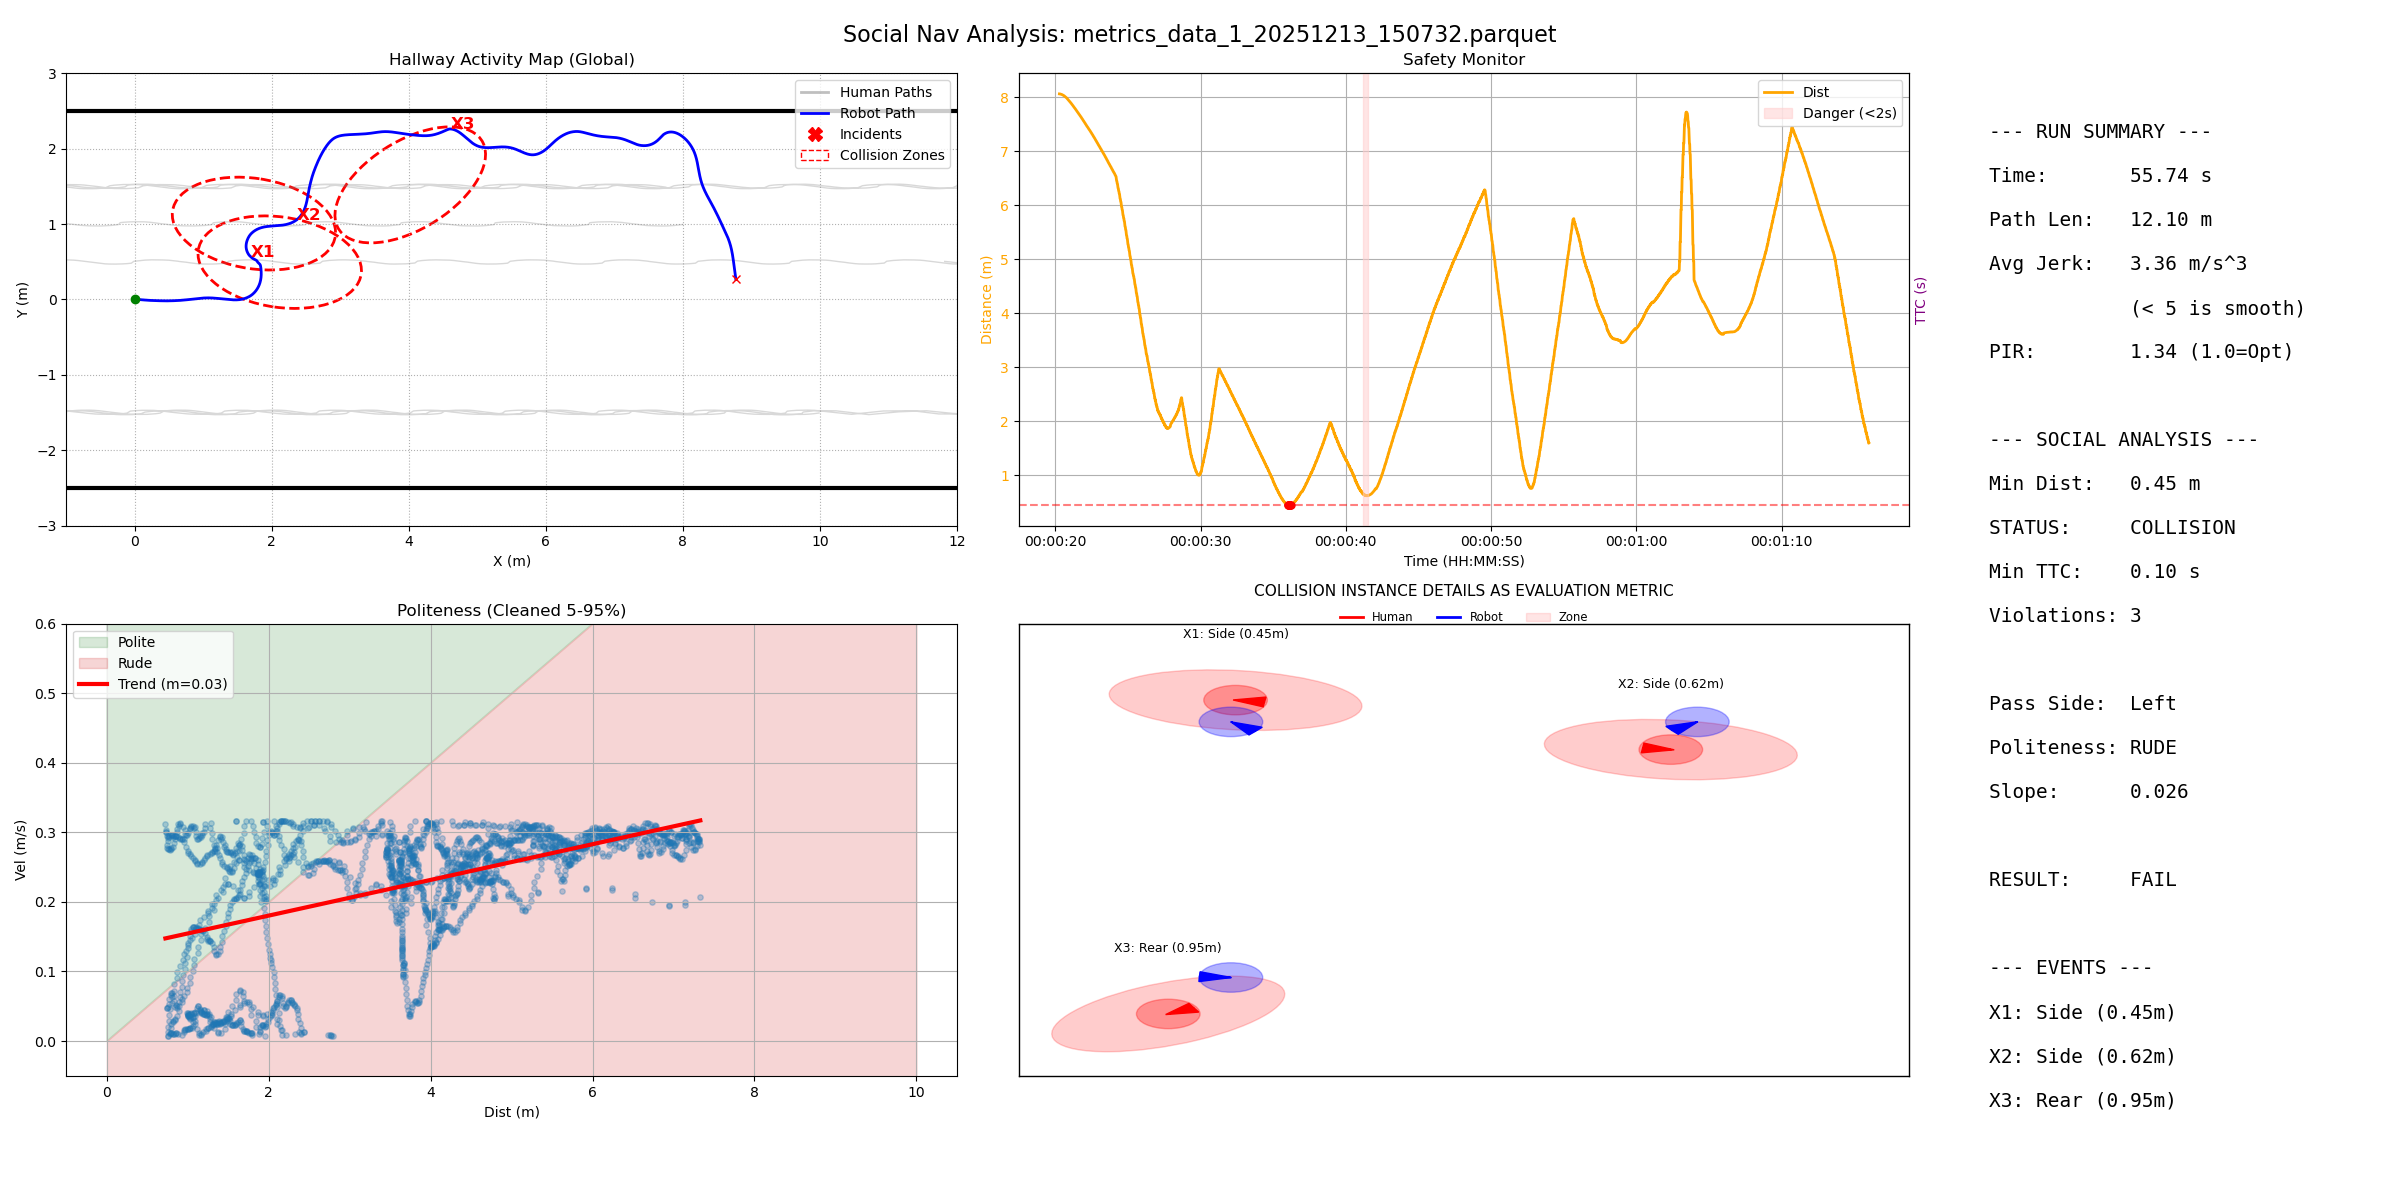

The table this chart was drawn from, first rows:
filename, duration, path_length, pir, avg_jerk, min_human_dist, safety_margin, min_ttc, intrusion_count, passing_preference, politeness_slope, politeness_status
metrics_data_1_20251213_150732.parquet, 55.74, 12.1, 1.344, 3.358, 0.4451, -0.1549, 0.1, 3, Left, 0.02566, RUDE
